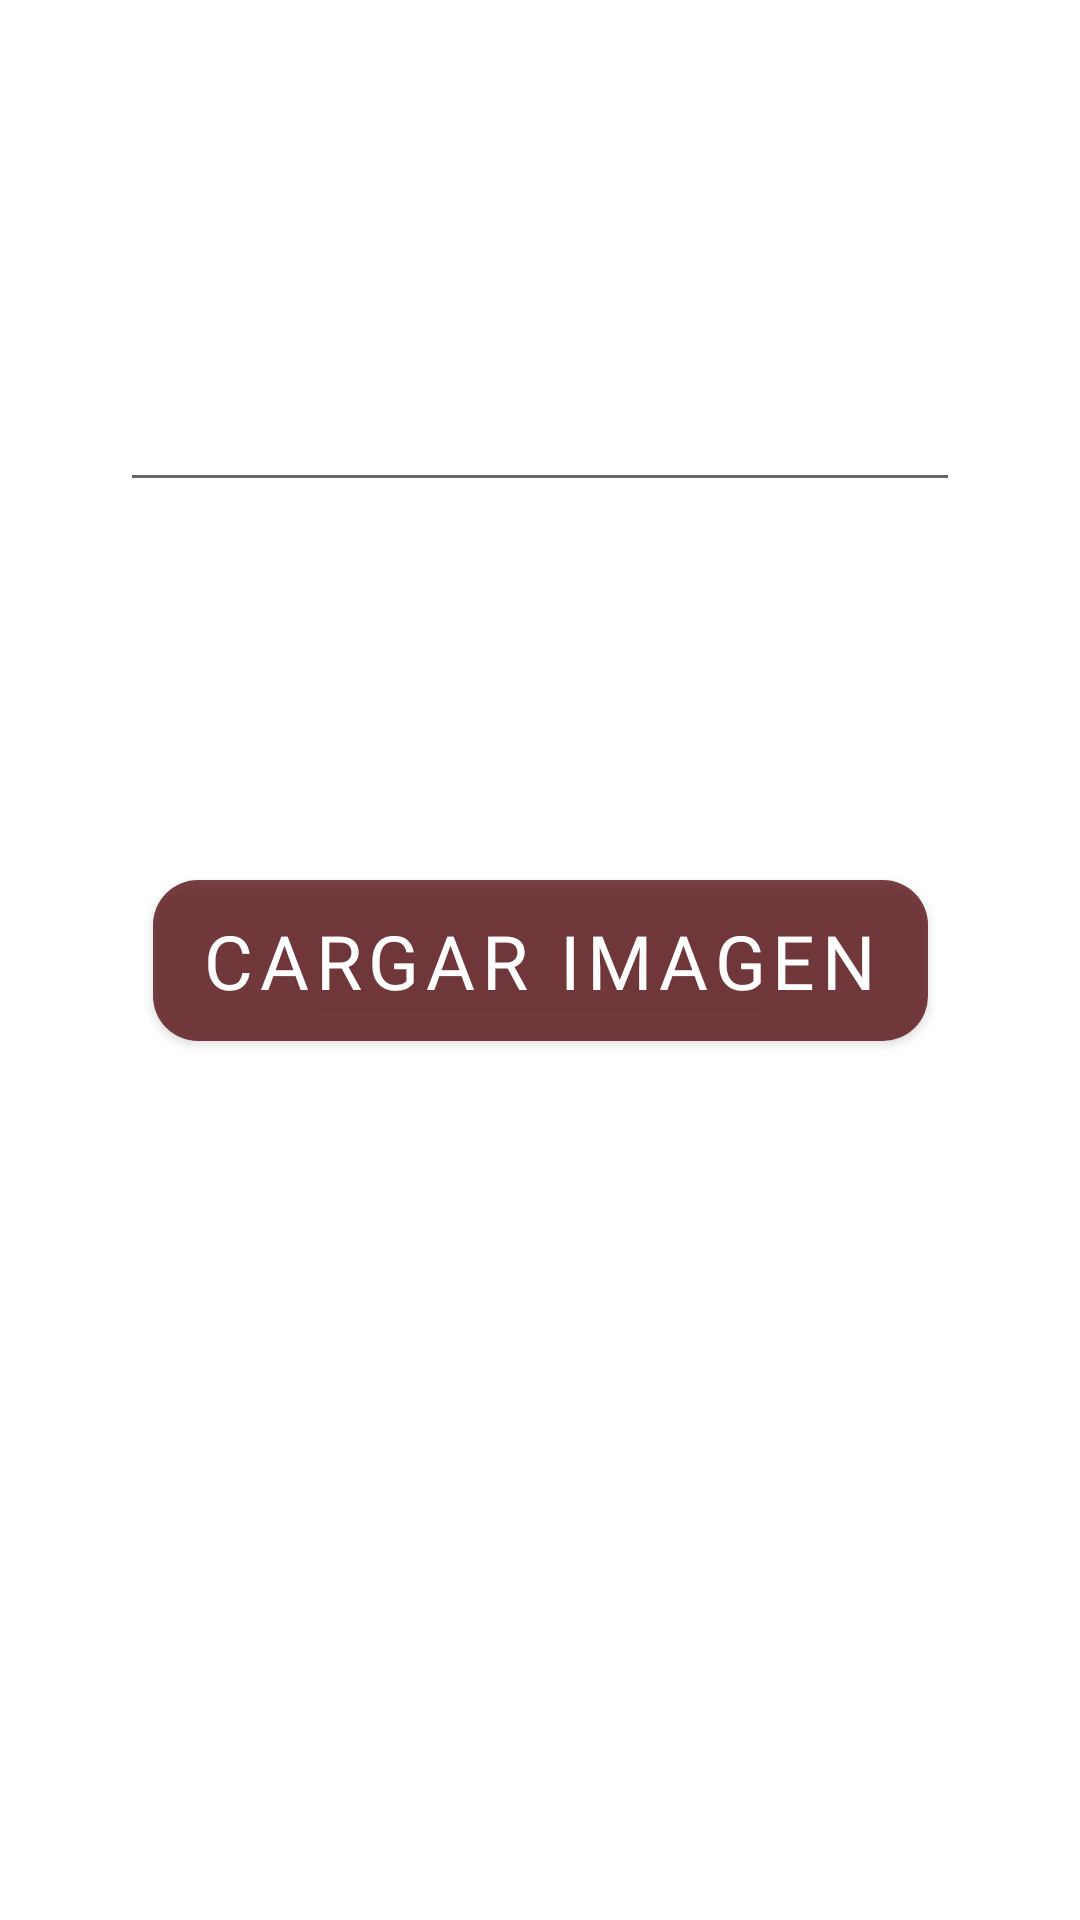

The Android layout XML behind this screen, and the referenced resources:
<!-- AndroidManifest.xml: application theme Theme.AppImage -->
<!-- res/layout/fragment_home.xml -->
<?xml version="1.0" encoding="utf-8"?>
<androidx.constraintlayout.widget.ConstraintLayout xmlns:android="http://schemas.android.com/apk/res/android"
    xmlns:app="http://schemas.android.com/apk/res-auto"
    xmlns:tools="http://schemas.android.com/tools"
    android:layout_width="match_parent"
    android:layout_height="match_parent"
    tools:context=".ui.home.HomeFragment">

    <EditText
        android:id="@+id/url"
        android:layout_width="match_parent"
        android:layout_height="wrap_content"
        android:layout_marginLeft="40dp"
        android:layout_marginRight="40dp"
        app:layout_constraintBottom_toTopOf="@+id/btn_insert"
        app:layout_constraintEnd_toEndOf="parent"
        app:layout_constraintStart_toStartOf="parent"
        app:layout_constraintTop_toTopOf="parent" />
    <Button
        android:id="@+id/btn_insert"
        android:layout_width="wrap_content"
        android:layout_height="wrap_content"
        android:text="CARGAR IMAGEN"
        android:fontFamily="@font/bebasneue_regular"
        android:textSize="25dp"
        android:background="@drawable/btn_green"
        app:layout_constraintTop_toBottomOf="@+id/url"
        app:layout_constraintBottom_toBottomOf="parent"
        app:layout_constraintEnd_toEndOf="parent"
        app:layout_constraintStart_toStartOf="parent"
        app:layout_constraintTop_toTopOf="parent"/>
</androidx.constraintlayout.widget.ConstraintLayout>
<!-- resources referenced by this layout -->
<resources>
  <!-- drawable btn_green (drawable) -->
  <?xml version="1.0" encoding="utf-8"?>
  <selector xmlns:android="http://schemas.android.com/apk/res/android">
      <item android:drawable="@drawable/ic_button_green_pressed" android:state_pressed="true"/> 
      <item android:drawable="@drawable/ic_button_green_pressed" android:state_focused="true"/> 
      <item android:drawable="@drawable/ic_button_green_pressed" android:state_selected="true"/> 
      <item android:drawable="@drawable/edit_round_green"/> 
  </selector>
  <style name="Theme.AppImage" parent="Theme.MaterialComponents.DayNight.DarkActionBar">
          
          <item name="colorPrimary">#530C10</item>
          <item name="colorPrimaryVariant">#5A0208</item>
          <item name="colorOnPrimary">@color/white</item>
          
          <item name="colorSecondary">#FACACA</item>
          <item name="colorSecondaryVariant">@color/teal_700</item>
          <item name="colorOnSecondary">@color/black</item>
          
          <item name="android:statusBarColor" tools:targetApi="l">?attr/colorPrimaryVariant</item>
          
      </style>
  <!-- drawable ic_button_green_pressed (drawable) -->
  <?xml version="1.0" encoding="utf-8"?>
  <layer-list xmlns:android="http://schemas.android.com/apk/res/android">
      
      <item>
          <shape android:shape="rectangle" >
              <solid android:color="#00000000" />
          </shape>
      </item>
      
      <item
          android:bottom="3px"
          android:left="3px"
          android:right="3px"
          android:top="3px">
          <shape
              android:shape="rectangle">
              <corners android:radius="15dp" />
              <stroke android:color="#B7000000"
                  android:width="0dp" />
              <solid
                  android:color="#007A14"/>
          </shape>
      </item>
      
  
  </layer-list>
  <!-- drawable edit_round_green (drawable) -->
  <?xml version="1.0" encoding="utf-8"?>
  <shape xmlns:android="http://schemas.android.com/apk/res/android"
      android:shape="rectangle">
  
      <corners android:radius="15dp" />
      <stroke android:color="#B7000000"
          android:width="0dp" />
      <solid
          android:color="#C801B820"/>
  </shape>
  <color name="white">#FFFFFFFF</color>
  <color name="teal_700">#FF018786</color>
  <color name="black">#FF000000</color>
</resources>
